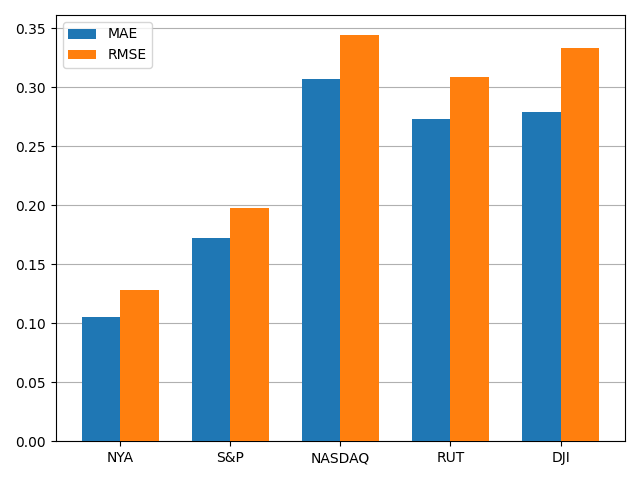

The data file committed next to this chart (first rows):
stock, MAE, RMSE
NYA, 0.1052, 0.1281
S&P, 0.1719, 0.1979
NASDAQ, 0.3066, 0.3438
RUT, 0.273, 0.3082
DJI, 0.2791, 0.3327
